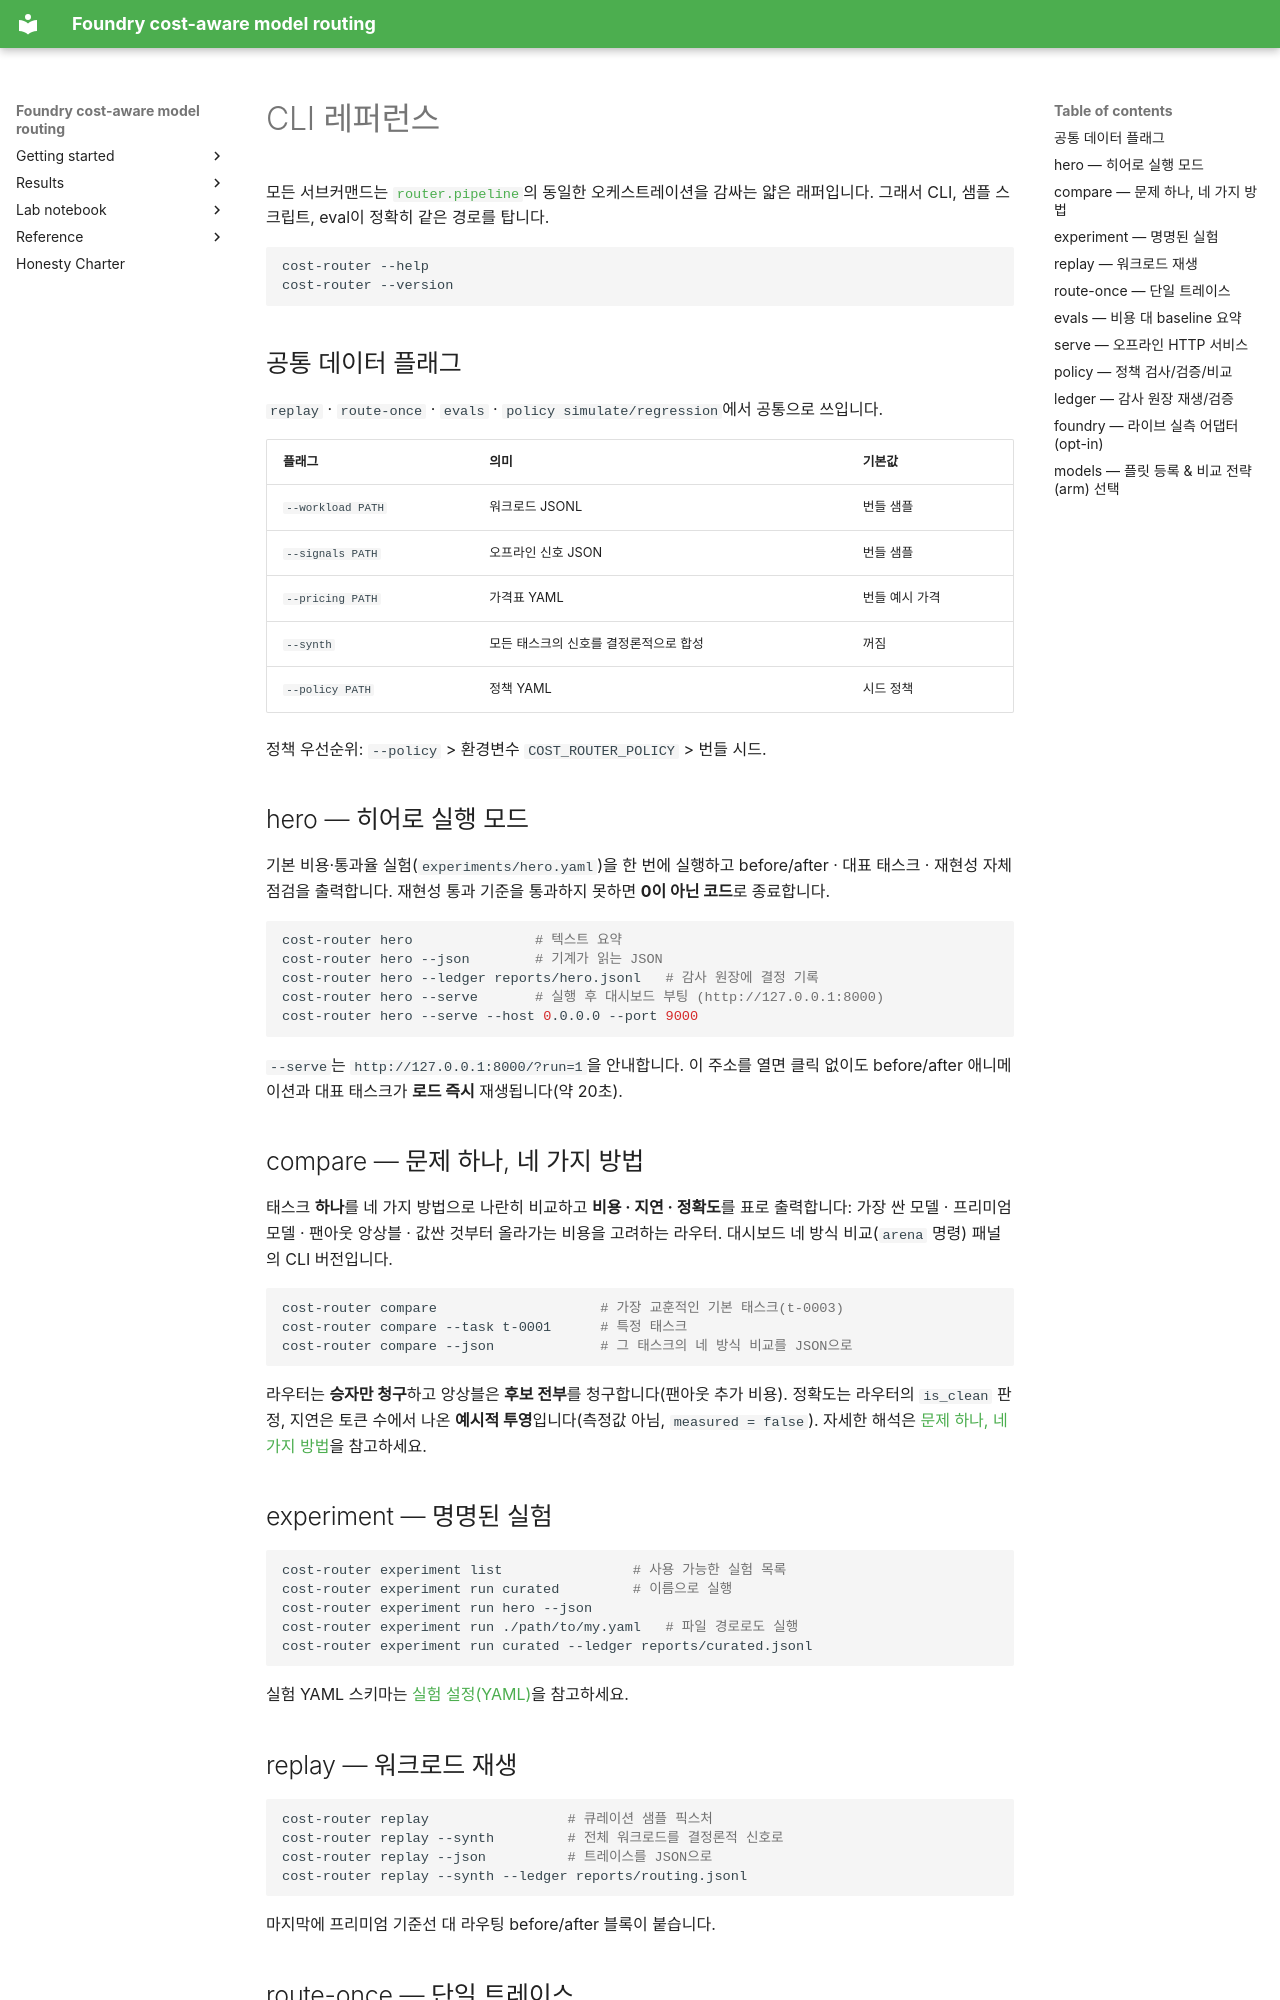

repository: hyeonsangjeon/foundry-cost-aware-model-routing · page: ko/manual/cli/index.html · generator: mkdocs

# CLI 레퍼런스

모든 서브커맨드는 [`router.pipeline`](https://github.com/hyeonsangjeon/foundry-cost-aware-model-routing/blob/main/src/router/pipeline.py)의
동일한 오케스트레이션을 감싸는 얇은 래퍼입니다. 그래서 CLI, 샘플 스크립트, eval이 정확히
같은 경로를 탑니다.

```bash
cost-router --help
cost-router --version
```

## 공통 데이터 플래그

`replay` · `route-once` · `evals` · `policy simulate/regression`에서 공통으로 쓰입니다.

| 플래그 | 의미 | 기본값 |
| --- | --- | --- |
| `--workload PATH` | 워크로드 JSONL | 번들 샘플 |
| `--signals PATH` | 오프라인 신호 JSON | 번들 샘플 |
| `--pricing PATH` | 가격표 YAML | 번들 예시 가격 |
| `--synth` | 모든 태스크의 신호를 결정론적으로 합성 | 꺼짐 |
| `--policy PATH` | 정책 YAML | 시드 정책 |

정책 우선순위: `--policy` > 환경변수 `COST_ROUTER_POLICY` > 번들 시드.

## hero — 히어로 실행 모드

기본 비용·통과율 실험(`experiments/hero.yaml`)을 한 번에 실행하고 before/after · 대표 태스크 ·
재현성 자체 점검을 출력합니다. 재현성 통과 기준을 통과하지 못하면 **0이 아닌 코드**로 종료합니다.

```bash
cost-router hero               # 텍스트 요약
cost-router hero --json        # 기계가 읽는 JSON
cost-router hero --ledger reports/hero.jsonl   # 감사 원장에 결정 기록
cost-router hero --serve       # 실행 후 대시보드 부팅 (http://127.0.0.1:8000)
cost-router hero --serve --host 0.0.0.0 --port 9000
```

`--serve`는 `http://127.0.0.1:8000/?run=1`을 안내합니다. 이 주소를 열면 클릭 없이도
before/after 애니메이션과 대표 태스크가 **로드 즉시** 재생됩니다(약 20초).

## compare — 문제 하나, 네 가지 방법

태스크 **하나**를 네 가지 방법으로 나란히 비교하고 **비용 · 지연 · 정확도**를 표로 출력합니다:
가장 싼 모델 · 프리미엄 모델 · 팬아웃 앙상블 · 값싼 것부터 올라가는 비용을 고려하는 라우터.
대시보드 네 방식 비교(`arena` 명령) 패널의 CLI 버전입니다.

```bash
cost-router compare                    # 가장 교훈적인 기본 태스크(t-0003)
cost-router compare --task t-0001      # 특정 태스크
cost-router compare --json             # 그 태스크의 네 방식 비교를 JSON으로
```

라우터는 **승자만 청구**하고 앙상블은 **후보 전부**를 청구합니다(팬아웃 추가 비용). 정확도는 라우터의
`is_clean` 판정, 지연은 토큰 수에서 나온 **예시적 투영**입니다(측정값 아님, `measured = false`).
자세한 해석은 [문제 하나, 네 가지 방법](head-to-head.md)을 참고하세요.

## experiment — 명명된 실험

```bash
cost-router experiment list                # 사용 가능한 실험 목록
cost-router experiment run curated         # 이름으로 실행
cost-router experiment run hero --json
cost-router experiment run ./path/to/my.yaml   # 파일 경로로도 실행
cost-router experiment run curated --ledger reports/curated.jsonl
```

실험 YAML 스키마는 [실험 설정(YAML)](experiments.md)을 참고하세요.

## replay — 워크로드 재생

```bash
cost-router replay                 # 큐레이션 샘플 픽스처
cost-router replay --synth         # 전체 워크로드를 결정론적 신호로
cost-router replay --json          # 트레이스를 JSON으로
cost-router replay --synth --ledger reports/routing.jsonl
```

마지막에 프리미엄 기준선 대 라우팅 before/after 블록이 붙습니다.

## route-once — 단일 트레이스

```bash
cost-router route-once --task-id t-0003 --synth
cost-router route-once --task-id t-0001 --ledger reports/one.jsonl
```

한 태스크의 후보·시도·선택·비용을 담은 트레이스를 JSON으로 출력합니다.
